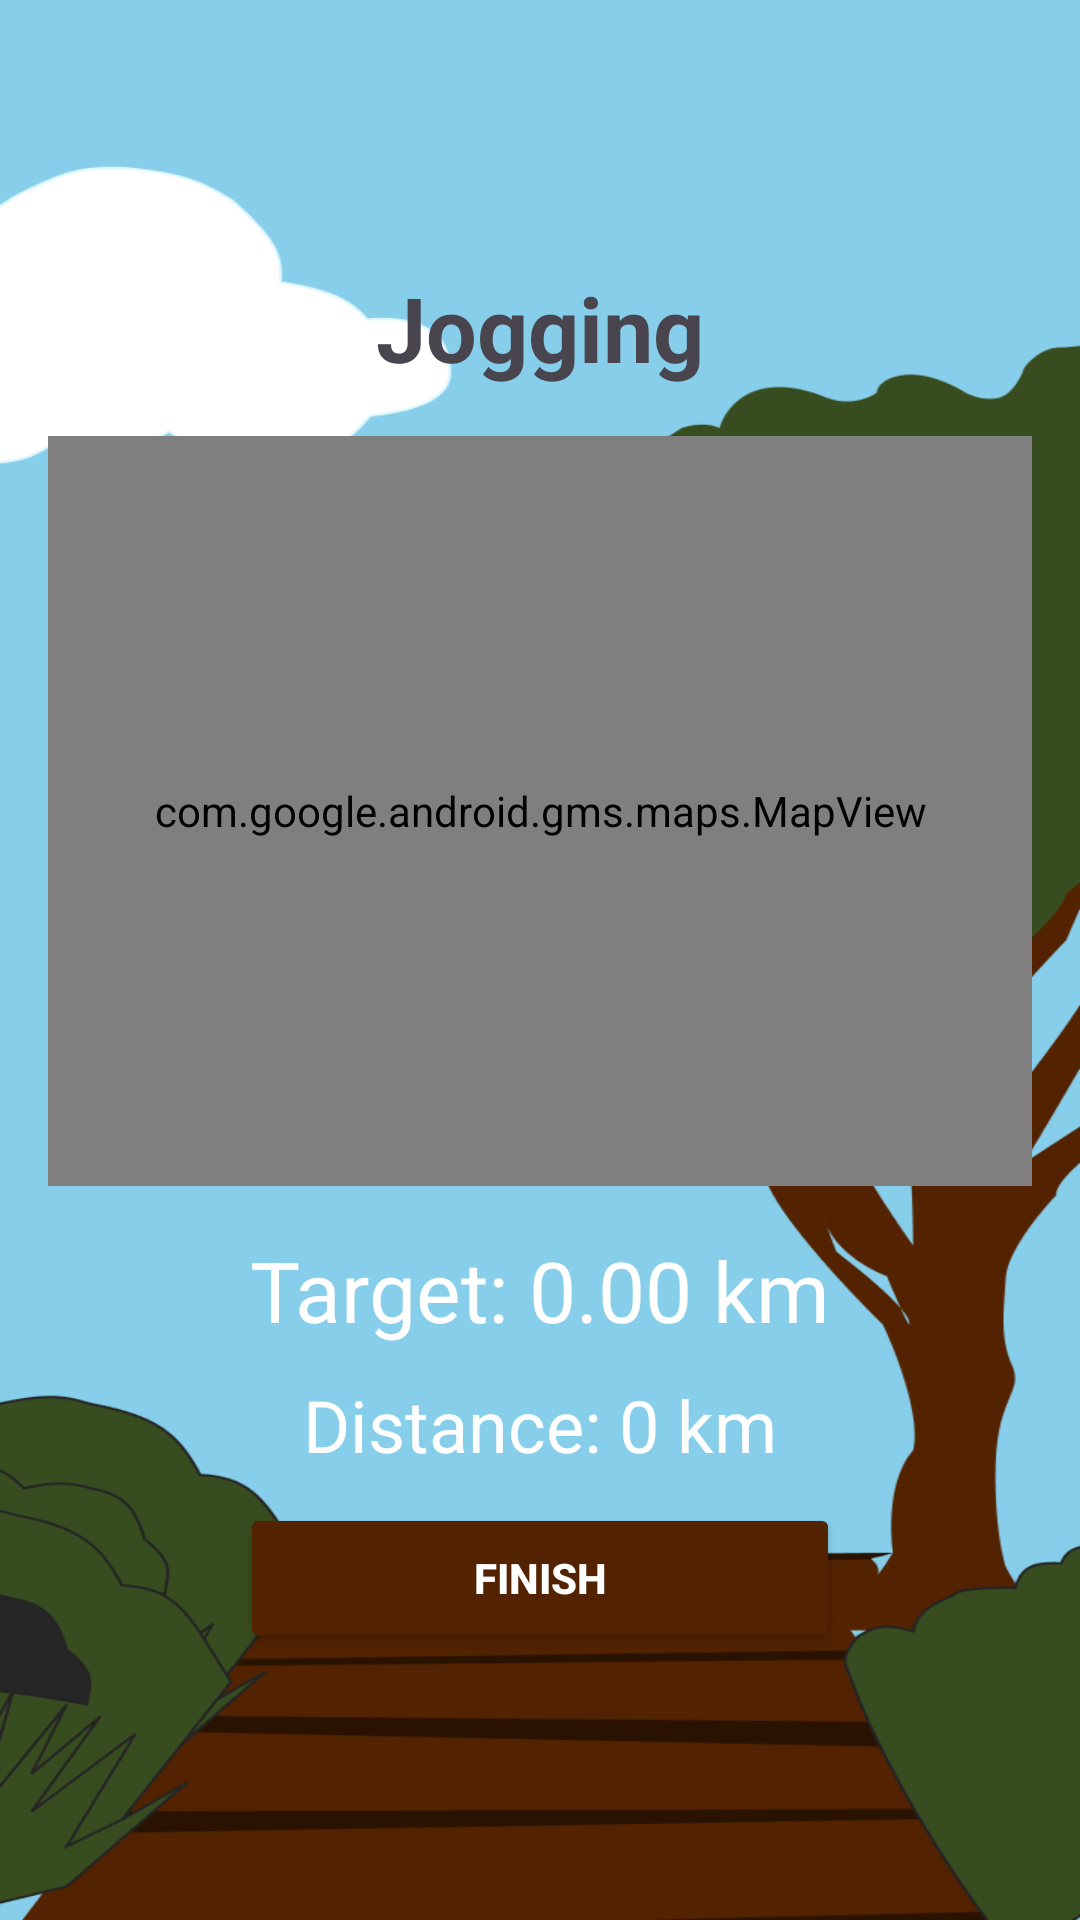

This screen was rendered from an Android layout file. Write that file and the resources it references.
<!-- AndroidManifest.xml: application theme Theme.ForzaFit -->
<!-- res/layout/fragment_jogging.xml -->
<FrameLayout
    xmlns:android="http://schemas.android.com/apk/res/android"
    android:layout_width="match_parent"
    android:layout_height="match_parent">

<LinearLayout
    xmlns:app="http://schemas.android.com/apk/res-auto"
    android:layout_width="match_parent"
    android:layout_height="match_parent"
    android:background="@drawable/todopagebackground"
    android:gravity="center"
    android:orientation="vertical"
    android:padding="16dp">

    
    <TextView
        android:layout_width="wrap_content"
        android:layout_height="wrap_content"
        android:layout_gravity="center_horizontal"
        android:layout_marginBottom="16dp"
        android:gravity="center"
        android:text="Jogging"
        android:textSize="30sp"
        android:textStyle="bold" />

    

    

    <com.google.android.gms.maps.MapView
        android:id="@+id/joggingMapView"
        android:layout_width="match_parent"
        android:layout_height="250dp"
        android:layout_marginBottom="16dp" />

    <TextView
        android:id="@+id/targetTextView"
        android:layout_width="wrap_content"
        android:layout_height="wrap_content"
        android:layout_marginBottom="10dp"
        android:text="Target: 0.00 km"
        android:textSize="28sp"
        android:textColor="#FFFFFF" />

    <TextView
        android:id="@+id/distanceTextView"
        android:layout_width="wrap_content"
        android:layout_height="wrap_content"
        android:layout_marginBottom="10dp"
        android:text="Distance: 0 km"
        android:textSize="24sp"
        android:textColor="#FFFFFF" />

    <Button
        android:id="@+id/btnFinishJogging"
        android:layout_width="200dp"
        android:layout_height="50dp"
        android:layout_gravity="center_horizontal"
        android:backgroundTint="@color/main"
        android:text="Finish"
        android:textColor="@color/white"
        android:textStyle="bold" />

    <ImageView
        android:id="@+id/avatarImageView"
        android:layout_width="match_parent"
        android:layout_height="wrap_content"
        android:layout_marginTop="16dp"
        android:visibility="gone"
        app:srcCompat="@drawable/runningbear" />
</LinearLayout>

<ProgressBar
android:id="@+id/progressBar"
android:layout_width="60dp"
android:layout_height="60dp"
android:layout_gravity="center"
android:visibility="gone"
style="?android:attr/progressBarStyleLarge" />

</FrameLayout>
<!-- resources referenced by this layout -->
<resources>
  <color name="main">#532200</color>
  <color name="white">#FFFFFFFF</color>
  <!-- drawable runningbear: png bitmap (drawable, 11236 bytes) -->
  <!-- drawable todopagebackground: png bitmap (drawable, 61813 bytes) -->
  <style name="Theme.ForzaFit" parent="Base.Theme.ForzaFit" />
  <style name="Base.Theme.ForzaFit" parent="Theme.Material3.DayNight.NoActionBar">
          
          
      </style>
</resources>
